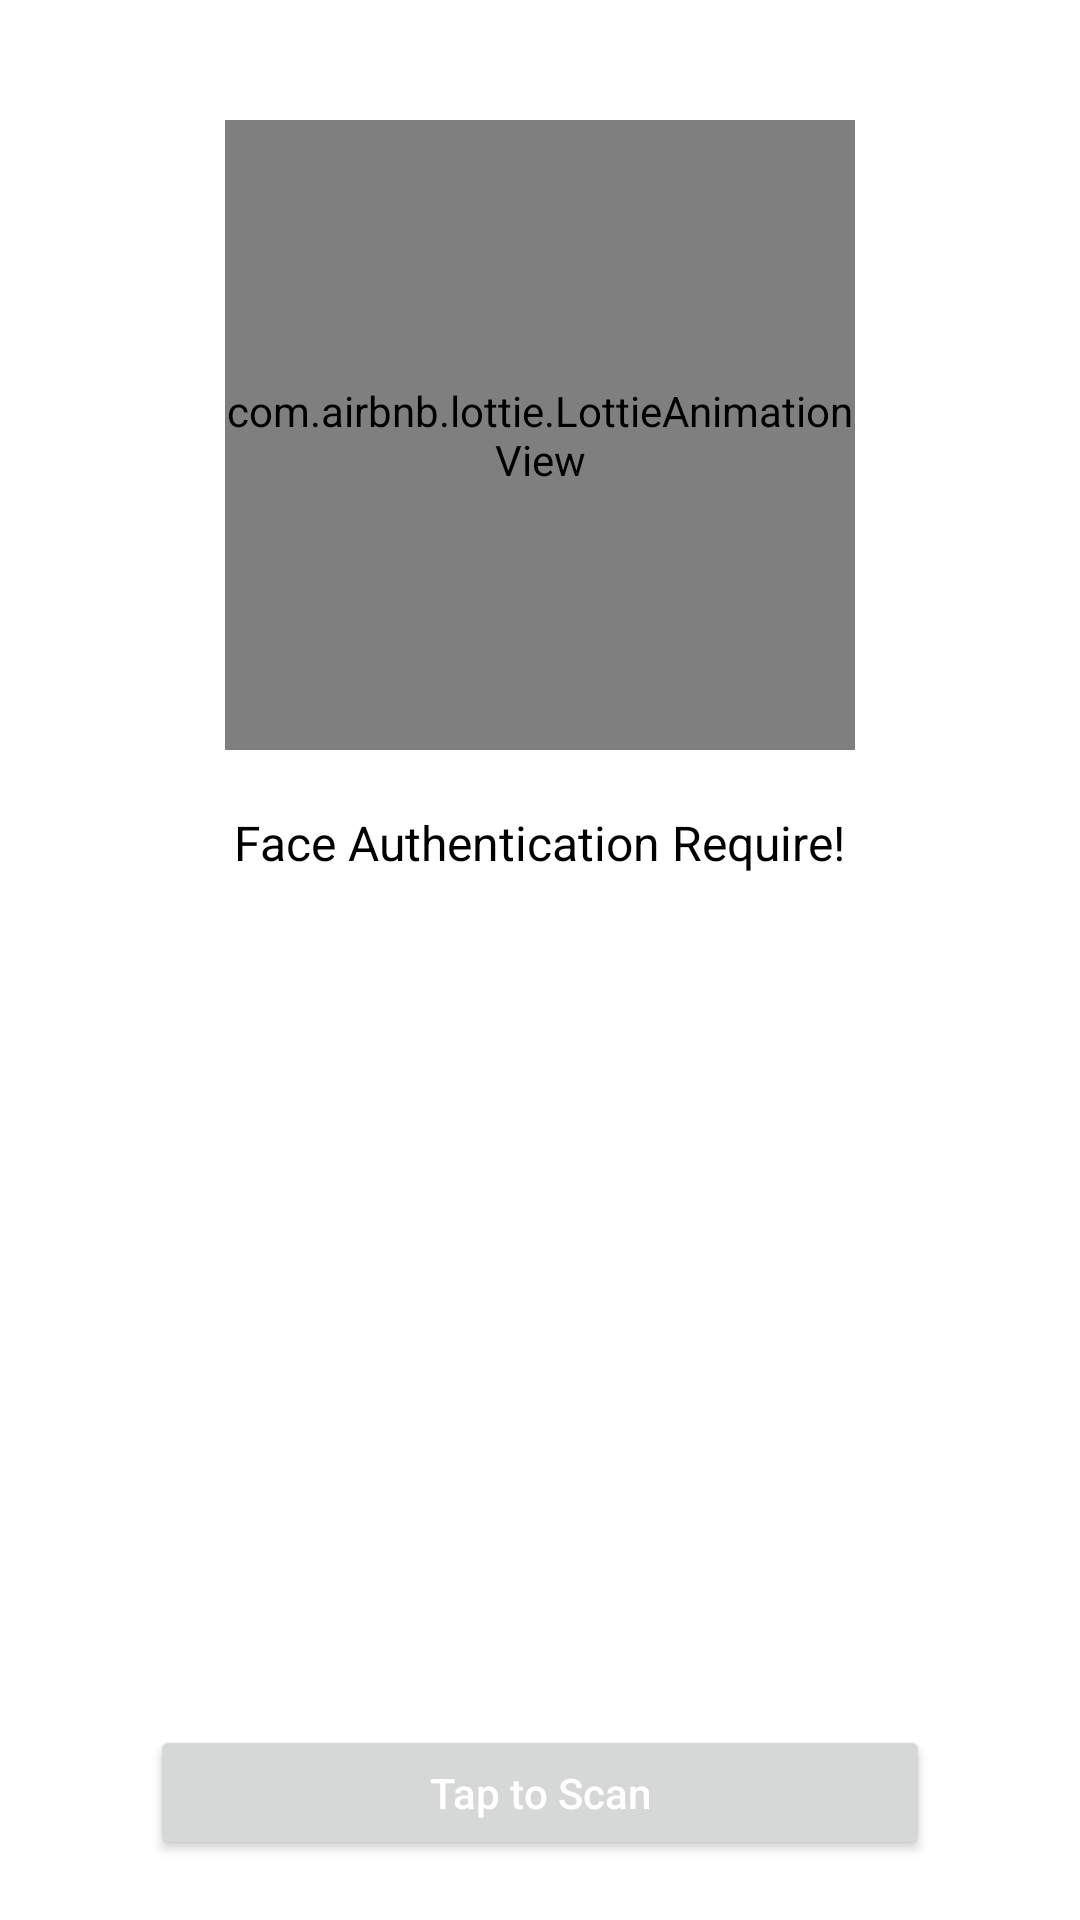

Produce the Android XML layout that renders to this screen, including the resource entries it uses.
<!-- AndroidManifest.xml: application theme Theme.Delusio -->
<!-- res/layout/activity_login.xml -->
<?xml version="1.0" encoding="utf-8"?>
<RelativeLayout xmlns:android="http://schemas.android.com/apk/res/android"
    xmlns:tools="http://schemas.android.com/tools"
    android:layout_width="match_parent"
    android:layout_height="match_parent"
    xmlns:app="http://schemas.android.com/apk/res-auto"
    tools:context=".activities.LoginActivity">

    <LinearLayout
        android:orientation="vertical"
        android:layout_width="match_parent"
        android:layout_height="wrap_content">


        <RelativeLayout
            android:layout_width="210dp"
            android:layout_height="210dp"
            android:layout_marginTop="40dp"
            android:layout_gravity="center_horizontal"
            android:background="@drawable/register_face_circle">

            <de.lmu.delusio.helper.CvCameraPreview
                android:id="@+id/cameraView"
                android:layout_width="210dp"
                android:layout_height="210dp"
                app:camera_type="front"
                app:scale_type="full" />

            <com.airbnb.lottie.LottieAnimationView
                android:layout_width="210dp"
                android:layout_height="210dp"
                android:layout_centerInParent="true"
                android:background="@color/white"
                app:lottie_autoPlay="true"
                app:lottie_loop="true"
                app:lottie_rawRes="@raw/face_id_lottie" />

        </RelativeLayout>



        <TextView
            android:id="@+id/faceStatus"
            android:text="Face Authentication Require!"
            android:textColor="@color/black"
            android:layout_gravity="center_horizontal"
            android:textSize="16sp"
            android:layout_marginTop="20dp"
            android:layout_width="wrap_content"
            android:layout_height="wrap_content"/>

    </LinearLayout>

    <Button
        android:id="@+id/scanFace"
        android:layout_width="match_parent"
        android:layout_height="45dp"
        android:layout_alignParentBottom="true"
        android:layout_marginLeft="50dp"
        android:layout_marginRight="50dp"
        android:layout_marginBottom="20dp"
        android:text="Tap to Scan"
        android:textAllCaps="false"
        android:textColor="@color/white" />


</RelativeLayout>
<!-- resources referenced by this layout -->
<resources>
  <color name="black">#FF000000</color>
  <color name="white">#FFFFFFFF</color>
  <!-- drawable register_face_circle (drawable-v24) -->
  <?xml version="1.0" encoding="utf-8"?>
  <shape android:shape="oval"  xmlns:android="http://schemas.android.com/apk/res/android">
  
      <solid android:color="@android:color/transparent"/>
  
      <stroke android:width="1dp"
          android:color="@color/green_120"/>
  
  </shape>
  <style name="Theme.Delusio" parent="Theme.MaterialComponents.DayNight.DarkActionBar">
          
          <item name="colorPrimary">@color/purple_500</item>
          <item name="colorPrimaryVariant">@color/purple_700</item>
          <item name="colorOnPrimary">@color/white</item>
          
          <item name="colorSecondary">@color/teal_200</item>
          <item name="colorSecondaryVariant">@color/teal_700</item>
          <item name="colorOnSecondary">@color/black</item>
          
          <item name="android:statusBarColor" tools:targetApi="l">?attr/colorPrimaryVariant</item>
          
      </style>
  <color name="green_120">#00FF00</color>
  <color name="purple_500">#FF6200EE</color>
  <color name="purple_700">#FF3700B3</color>
  <color name="teal_200">#FF03DAC5</color>
  <color name="teal_700">#FF018786</color>
</resources>
